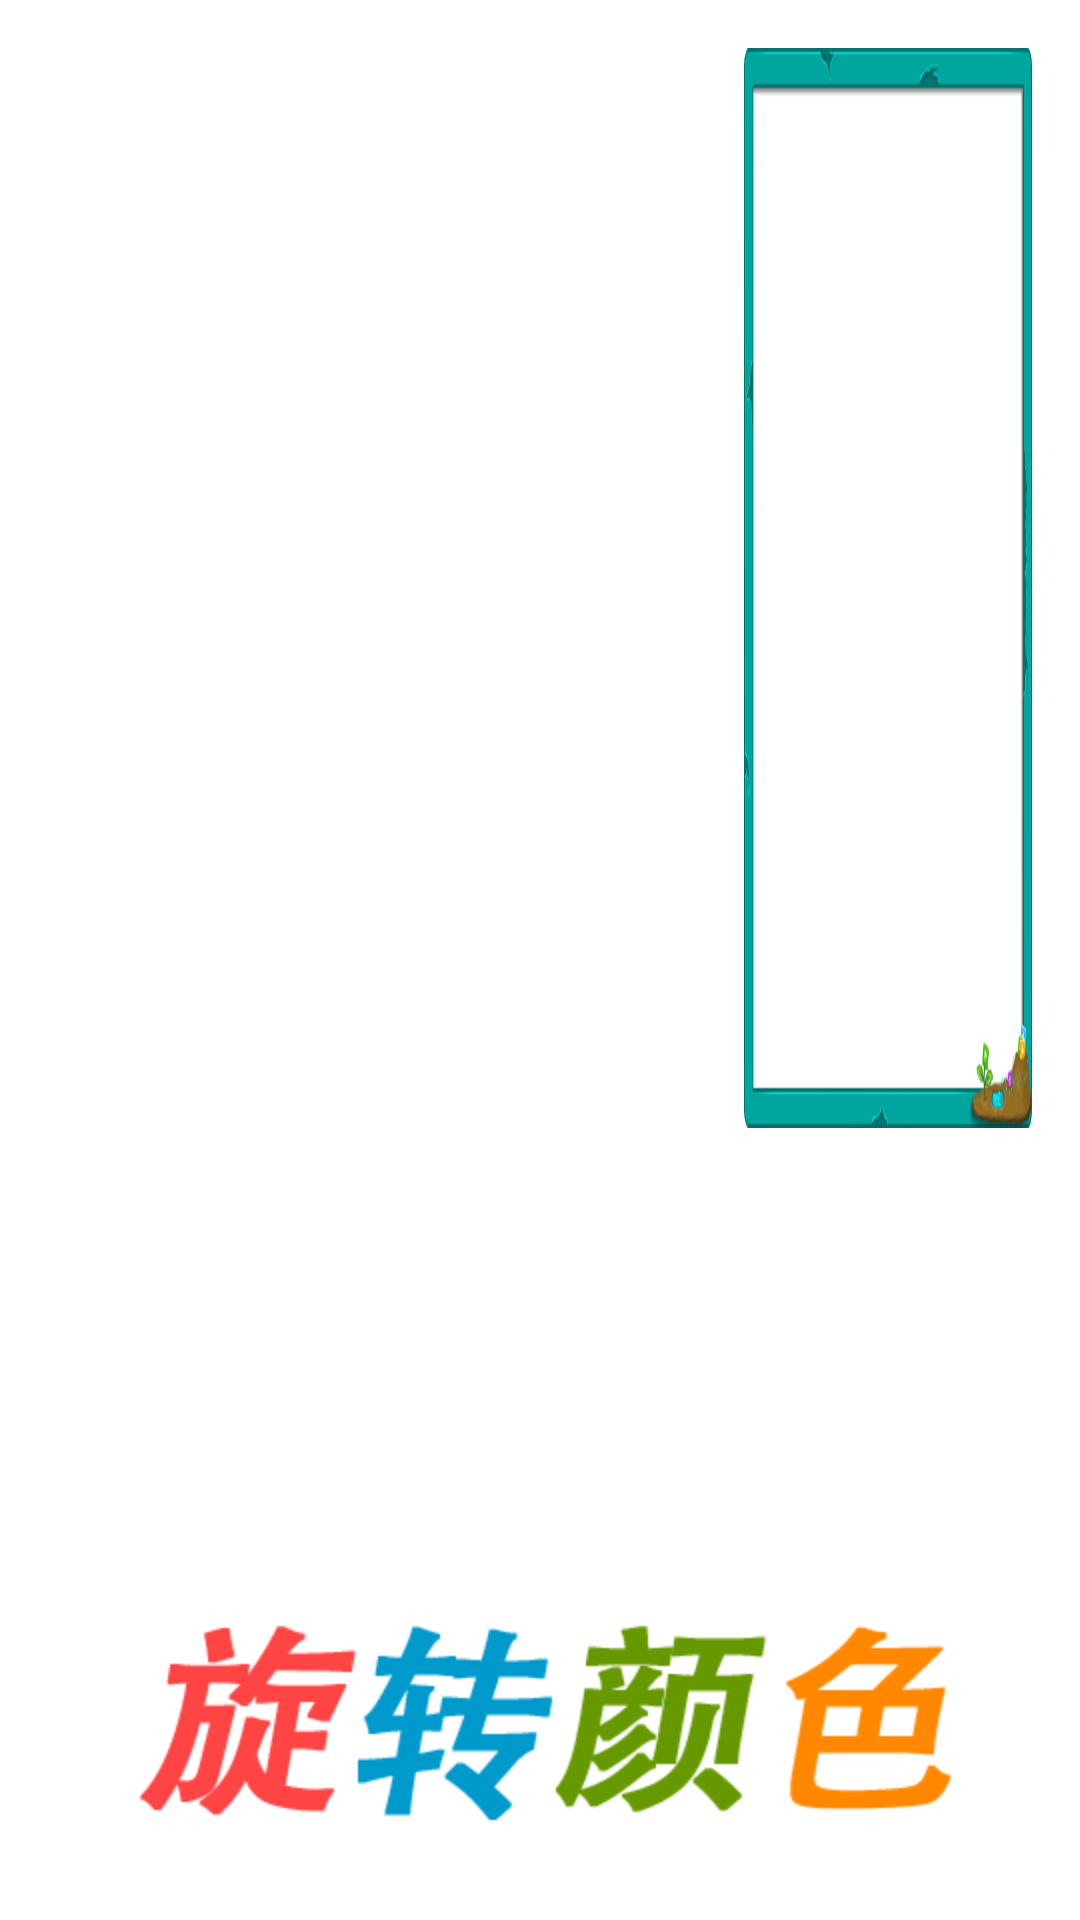

Android layout source for this screen:
<!-- AndroidManifest.xml: application theme AppTheme -->
<!-- res/layout/activity_splash.xml -->
<RelativeLayout xmlns:android="http://schemas.android.com/apk/res/android"
    android:layout_width="match_parent"
    android:layout_height="match_parent"
    android:background="@android:color/white" >

    

    
    <ImageView
        android:id="@+id/app_logo"
        android:layout_width="match_parent"
        android:layout_height="wrap_content"
        android:layout_alignParentBottom="true"
        android:layout_centerHorizontal="true"
        android:src="@drawable/title" />

    
    
    <FrameLayout
        android:id="@+id/splash_container"
        android:layout_width="match_parent"
        android:layout_height="match_parent"
        android:layout_above="@id/app_logo"/>

    
    
    
    <TextView
        android:id="@+id/skip_view"
        android:layout_width="96dp"
        android:layout_height="wrap_content"
        android:layout_alignParentRight="true"
        android:layout_alignParentTop="true"
        android:layout_margin="16dp"
        android:background="@drawable/background"
        android:gravity="center"
        android:text="@string/click_to_skip"
        android:textColor="@android:color/white"
        android:textSize="14sp"/>
    


    
    
    
    <ImageView
        android:id="@+id/splash_holder"
        android:layout_width="match_parent"
        android:layout_height="match_parent"
        android:layout_above="@id/app_logo"
        android:scaleType="fitXY"
        android:src="@drawable/splash_holder" />
</RelativeLayout>
<!-- resources referenced by this layout -->
<resources>
  <!-- drawable background: png bitmap (drawable-hdpi, 22006 bytes) -->
  <!-- drawable title: png bitmap (drawable-hdpi, 11486 bytes) -->
  <style name="AppTheme" parent="Theme.AppCompat.Light.NoActionBar">
          
          <item name="colorPrimary">#ddd</item>
          <item name="colorPrimaryDark">#ddd</item>
          <item name="colorAccent">@color/colorAccent</item>
          <item name="android:windowFullscreen">true</item>
      </style>
  <!-- not gathered from this repository: default colours our renderer supplied (Android Studio template values) -->
  <color name="colorAccent">#FF03DAC5</color>
</resources>
